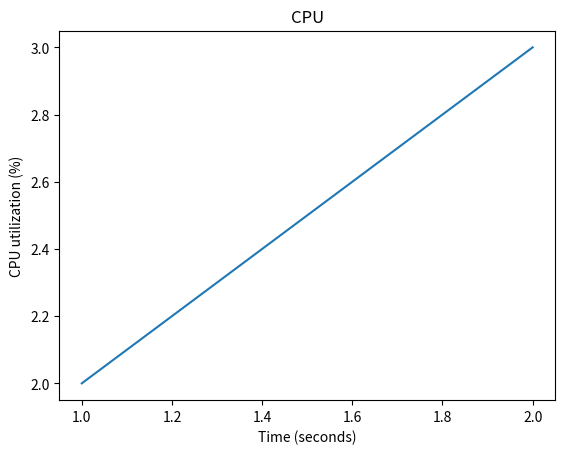

This figure's Python source:
import matplotlib.pyplot as plt

def cpu():
    plt.title("CPU")
    plt.xlabel("Time (seconds)")
    plt.ylabel("CPU utilization (%)")
    plt.plot([1,2], [2,3])
    plt.show()

cpu()